Image classification data set "tool_crops" (SSimplex2003/ProjectBrothereye on GitHub). Class labels (4): cutting, measure, place part, screwing.

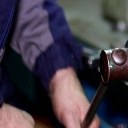
Label: measure

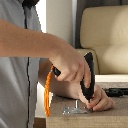
Label: screwing

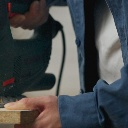
Label: cutting

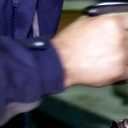
Label: measure

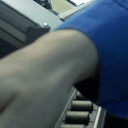
Label: place part

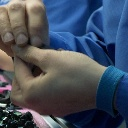
Label: place part
